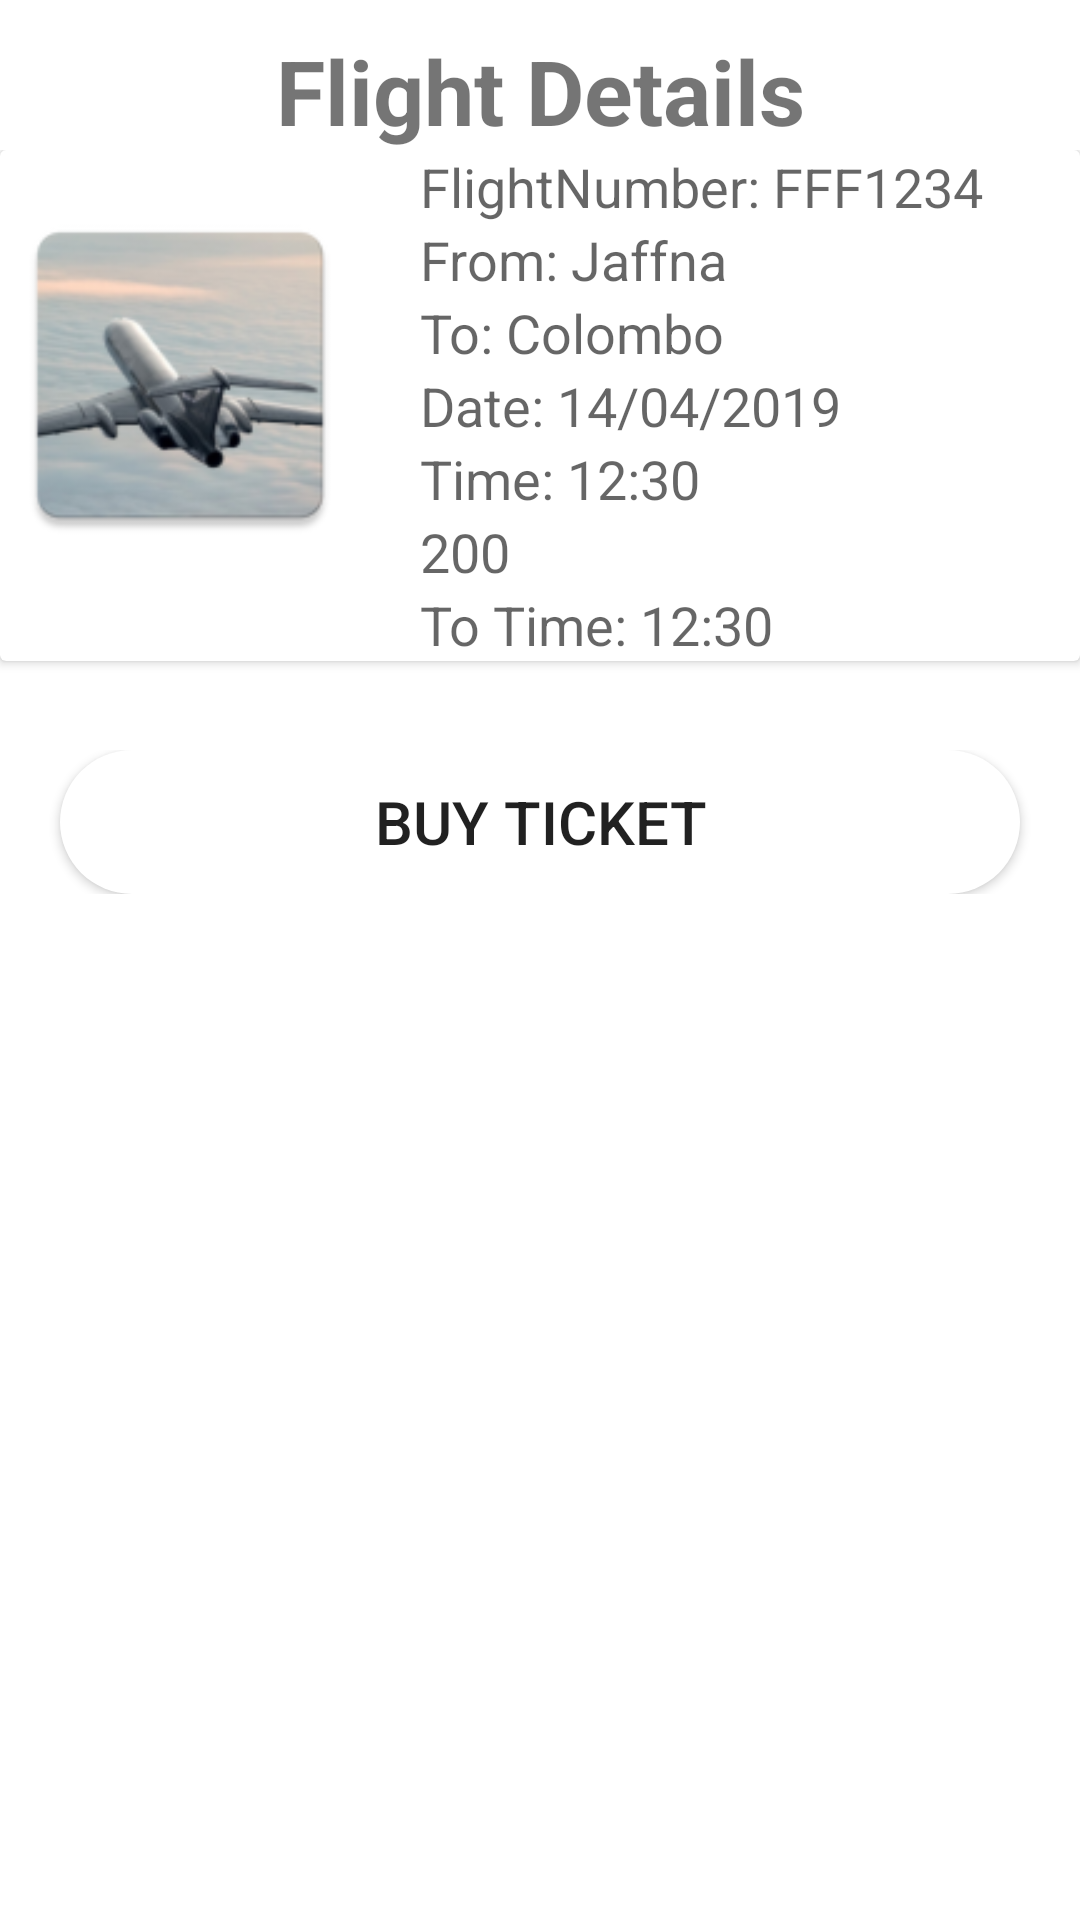

Produce the Android XML layout that renders to this screen, including the resource entries it uses.
<!-- AndroidManifest.xml: application theme Theme.FlightApplication -->
<!-- res/layout/flight_details.xml -->
<?xml version="1.0" encoding="utf-8"?>
<RelativeLayout
    xmlns:android="http://schemas.android.com/apk/res/android"
    xmlns:app="http://schemas.android.com/apk/res-auto"
    android:layout_width="match_parent"
    android:layout_height="match_parent"
    android:background="@drawable/aa"
    >

    <TextView
        android:id="@+id/txt"
        android:layout_marginTop="10dp"
        android:layout_width="match_parent"
        android:layout_height="wrap_content"
        android:text="Flight Details"
        android:gravity="center"
        android:textSize="30sp"
        android:textStyle="bold"
        android:layout_marginBottom="50dp"

        >

    </TextView>



    <RelativeLayout
        android:id="@+id/rvl"
        android:layout_marginTop="50dp"
        android:layout_width="match_parent"
        android:layout_height="200dp">



    <androidx.cardview.widget.CardView
        android:layout_width="match_parent"
        android:layout_height="wrap_content"
        android:elevation="4dp">

        <ImageView
            android:id="@+id/busImage"
            android:layout_width="120dp"
            android:layout_height="150dp"
            android:src="@mipmap/ic_launcher" />

        <LinearLayout
            android:layout_width="match_parent"
            android:layout_height="wrap_content"
            android:layout_marginLeft="140dp"
            android:orientation="vertical">

            <TextView
                android:id="@+id/text_view_flightNumber"
                android:layout_width="match_parent"
                android:layout_height="wrap_content"
                android:text="FlightNumber: FFF1234"
                android:textAppearance="@style/Base.TextAppearance.AppCompat.Medium" />

            <TextView
                android:id="@+id/text_view_fromDetail"
                android:layout_width="match_parent"
                android:layout_height="wrap_content"
                android:text="From: Jaffna"
                android:textAppearance="@style/Base.TextAppearance.AppCompat.Medium" />

            <TextView
                android:id="@+id/text_view_toDetail"
                android:layout_width="match_parent"
                android:layout_height="wrap_content"
                android:text="To: Colombo"
                android:textAppearance="@style/Base.TextAppearance.AppCompat.Medium" />
            <TextView
                android:id="@+id/text_view_dateDetail"
                android:layout_width="match_parent"
                android:layout_height="wrap_content"
                android:text="Date: 14/04/2019"
                android:textAppearance="@style/Base.TextAppearance.AppCompat.Medium" />
            <TextView
                android:id="@+id/text_view_fromtimeDetail"
                android:layout_width="match_parent"
                android:layout_height="wrap_content"
                android:text="Time: 12:30"
                android:textAppearance="@style/Base.TextAppearance.AppCompat.Medium" />
            <TextView
                android:id="@+id/text_view_priceDetail"
                android:layout_width="match_parent"
                android:layout_height="wrap_content"
                android:text="200"
                android:textAppearance="@style/Base.TextAppearance.AppCompat.Medium" />

            <TextView
                android:id="@+id/text_view_toTimeDetail"
                android:layout_width="match_parent"
                android:layout_height="wrap_content"
                android:text="To Time: 12:30"
                android:textAppearance="@style/Base.TextAppearance.AppCompat.Medium" />

        </LinearLayout>

    </androidx.cardview.widget.CardView>


    </RelativeLayout>

    <LinearLayout
        android:gravity="center"
        android:layout_below="@+id/rvl"
        android:layout_width="match_parent"
        android:layout_height="wrap_content"
        android:orientation="horizontal">


        <androidx.appcompat.widget.AppCompatButton
            android:layout_marginLeft="20dp"
            android:layout_marginRight="20dp"
            android:id="@+id/btn_pay"
            android:layout_width="match_parent"
            android:layout_height="wrap_content"
            android:textSize="20sp"
            android:text="Buy tıcket"
            android:background="@drawable/button_bg">

        </androidx.appcompat.widget.AppCompatButton>


    </LinearLayout>

</RelativeLayout>
<!-- resources referenced by this layout -->
<resources>
  <!-- drawable button_bg (drawable) -->
  <?xml version="1.0" encoding="utf-8"?>
  <shape xmlns:android="http://schemas.android.com/apk/res/android">
  
      <solid android:color="@color/white"></solid>
      <corners android:radius="70dp"  ></corners>
  </shape>
  <!-- mipmap ic_launcher: png bitmap (mipmap-hdpi, 8454 bytes) -->
  <style name="Theme.FlightApplication" parent="Theme.MaterialComponents.DayNight.NoActionBar">
          
          <item name="colorPrimary">@android:color/holo_blue_bright</item>
          <item name="colorPrimaryVariant">@android:color/holo_blue_dark</item>
          <item name="colorOnPrimary">@color/white</item>
          
          <item name="colorSecondary">@color/teal_200</item>
          <item name="colorSecondaryVariant">@color/teal_700</item>
          <item name="colorOnSecondary">@color/black</item>
          
          <item name="android:statusBarColor" tools:targetApi="l">?attr/colorPrimaryVariant</item>
          
      </style>
  <color name="white">#FFFFFFFF</color>
  <color name="teal_200">#FF03DAC5</color>
  <color name="teal_700">#FF018786</color>
  <color name="black">#FF000000</color>
</resources>
